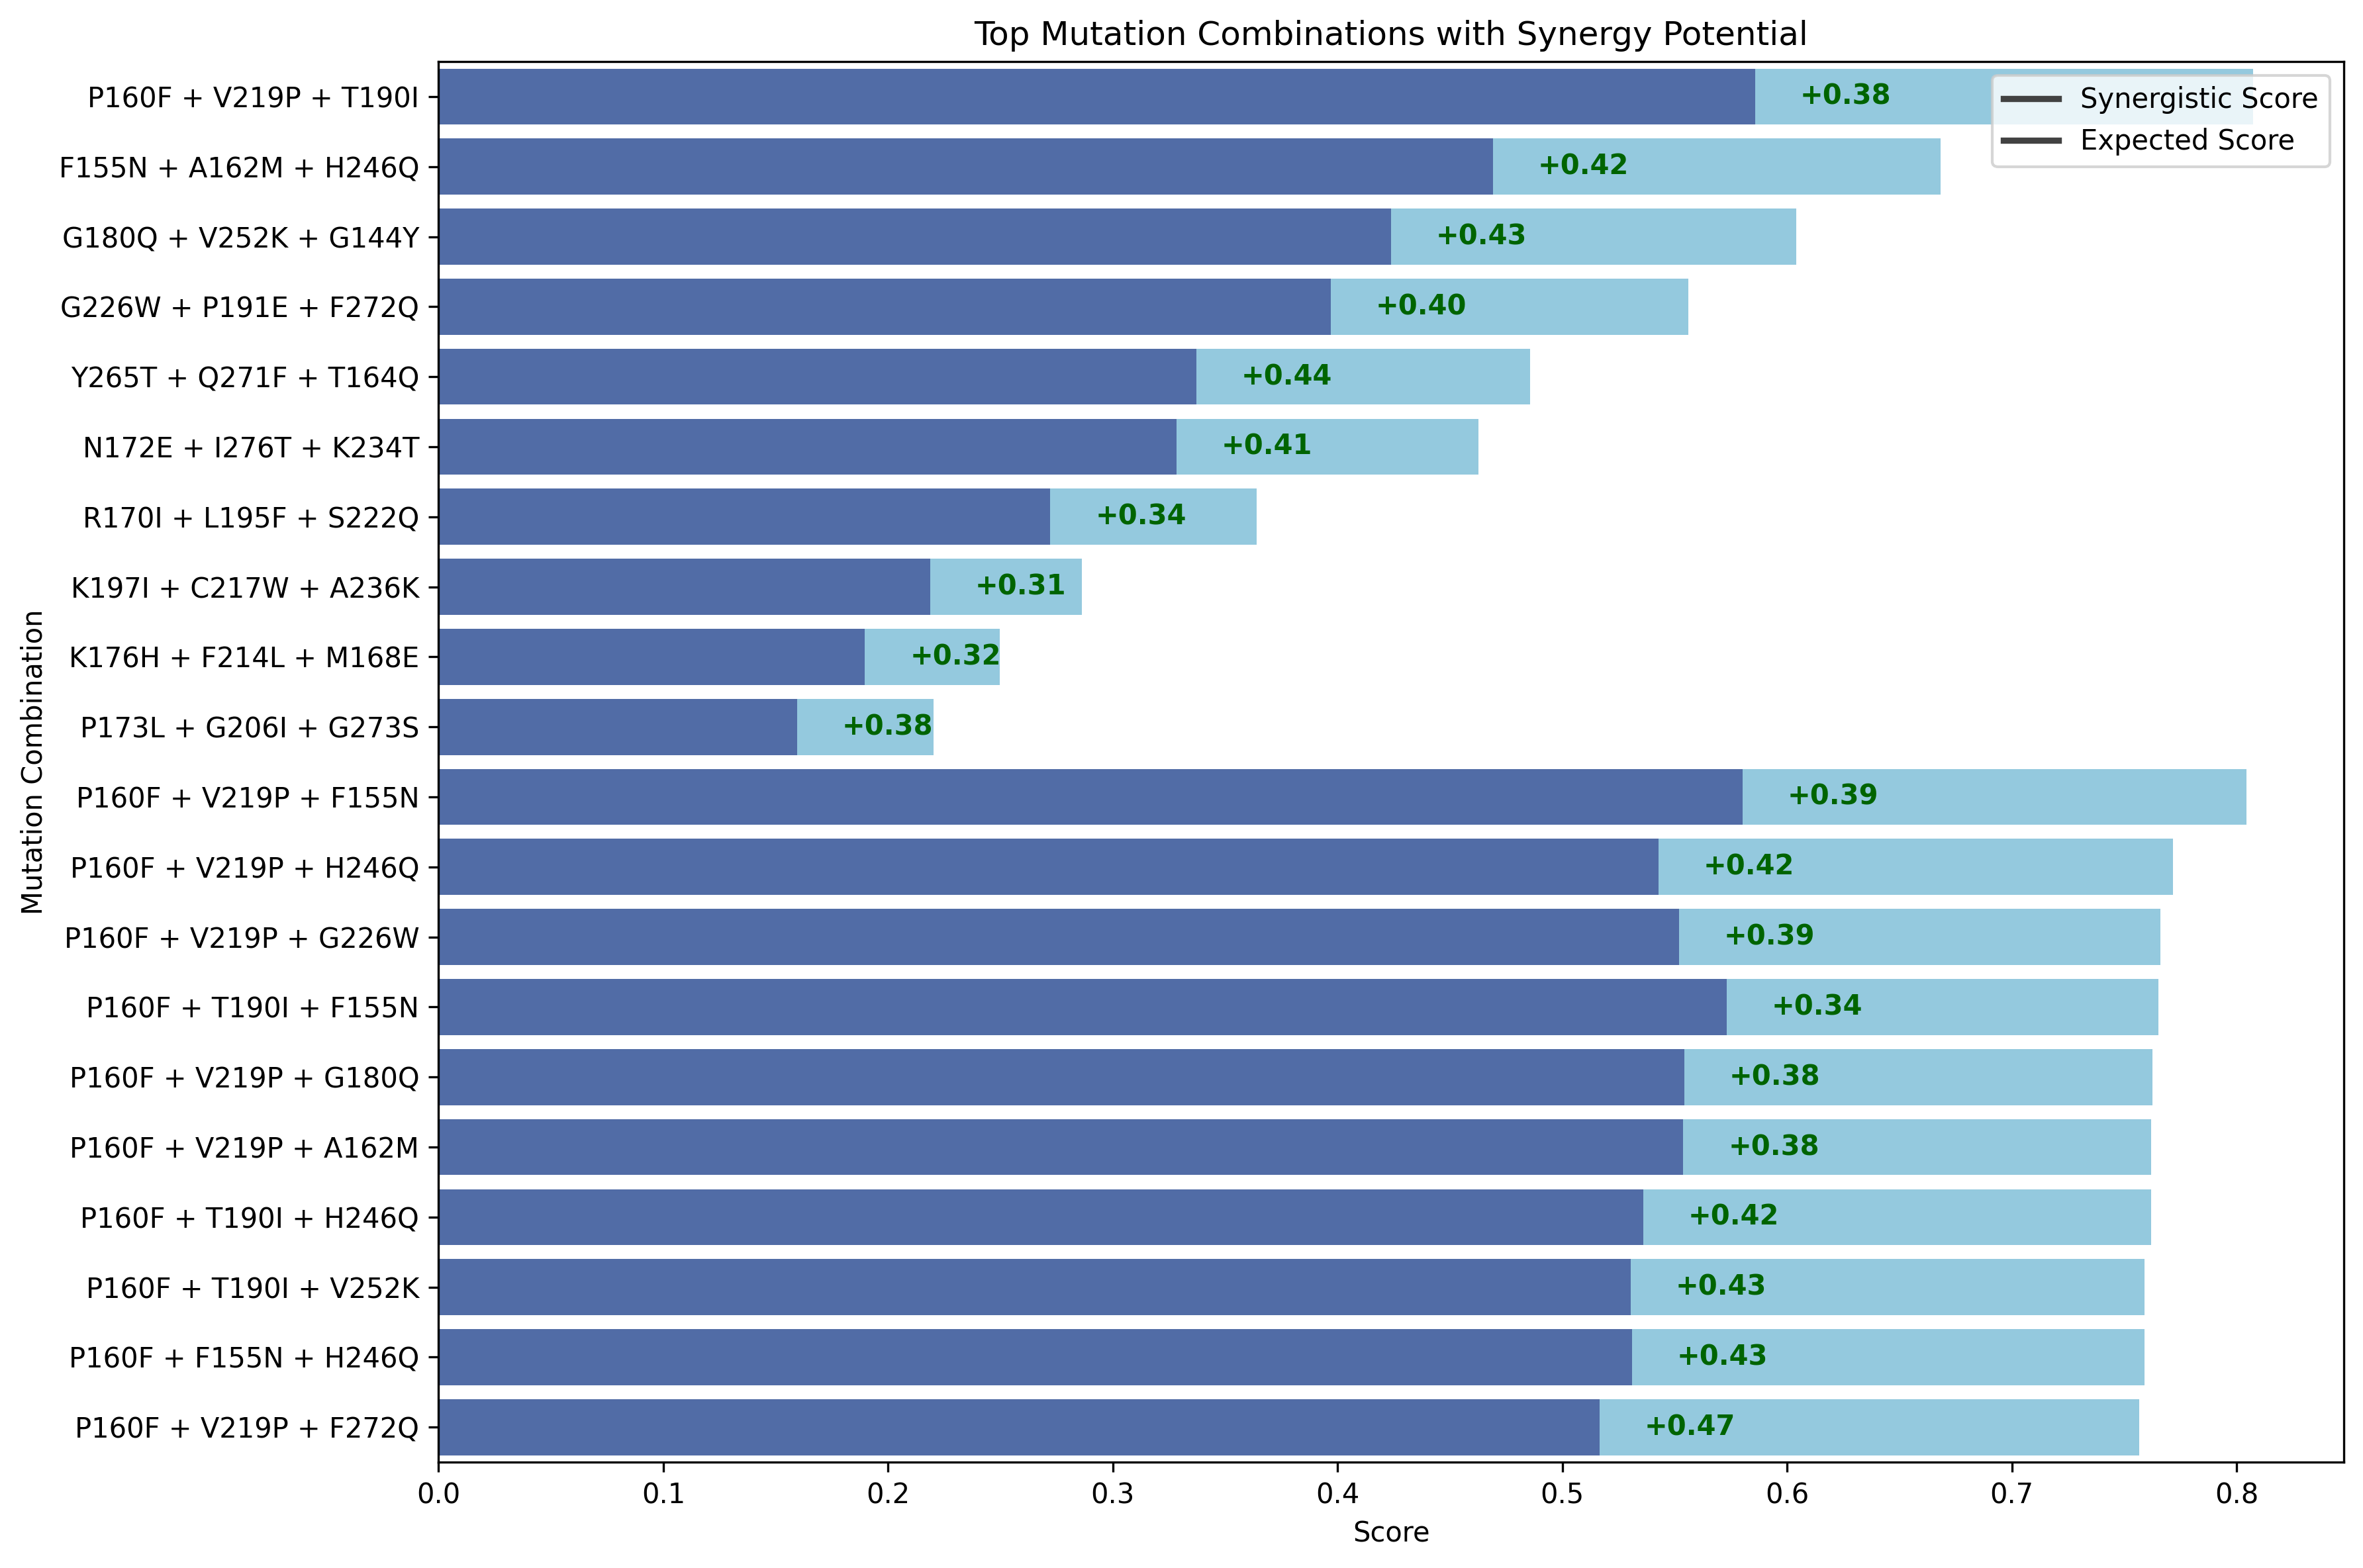

Source data for this figure (header and first rows):
mutations, individual_probabilities, expected_score, synergy_factor, synergistic_score, position_diversity, aa_diversity, positions
P160F + V219P + T190I, 0.8717, 0.8249, 0.8146, 0.5858, 0.378, 0.8072, 0.5122, 1.0, 160, 219, 190
F155N + A162M + H246Q, 0.8069, 0.7701, 0.7547, 0.469, 0.4246, 0.6681, 0.7899, 1.0, 155, 162, 246
G180Q + V252K + G144Y, 0.7707, 0.7467, 0.7364, 0.4238, 0.4252, 0.604, 0.9375, 0.8333, 180, 252, 144
G226W + P191E + F272Q, 0.7675, 0.7199, 0.7182, 0.3968, 0.4009, 0.5559, 0.7031, 1.0, 226, 191, 272
Y265T + Q271F + T164Q, 0.7012, 0.6941, 0.6928, 0.3372, 0.4402, 0.4856, 0.9288, 1.0, 265, 271, 164
N172E + I276T + K234T, 0.6973, 0.6908, 0.6815, 0.3283, 0.409, 0.4625, 0.9028, 0.8333, 172, 276, 234
R170I + L195F + S222Q, 0.6661, 0.6592, 0.6199, 0.2722, 0.3375, 0.364, 0.4514, 1.0, 170, 195, 222
K197I + C217W + A236K, 0.6324, 0.5969, 0.5795, 0.2188, 0.3082, 0.2862, 0.3385, 1.0, 197, 217, 236
K176H + F214L + M168E, 0.5838, 0.5748, 0.5651, 0.1896, 0.316, 0.2496, 0.3993, 1.0, 176, 214, 168
P173L + G206I + G273S, 0.5529, 0.5485, 0.5259, 0.1595, 0.38, 0.2201, 0.8681, 0.8333, 173, 206, 273
P160F + V219P + F155N, 0.8717, 0.8249, 0.8069, 0.5802, 0.3863, 0.8044, 0.5556, 1.0, 160, 219, 155
P160F + V219P + H246Q, 0.8717, 0.8249, 0.7547, 0.5427, 0.4219, 0.7717, 0.7465, 1.0, 160, 219, 246
P160F + V219P + G226W, 0.8717, 0.8249, 0.7675, 0.5519, 0.3878, 0.766, 0.5729, 1.0, 160, 219, 226
P160F + T190I + F155N, 0.8717, 0.8146, 0.8069, 0.573, 0.3354, 0.7652, 0.3038, 1.0, 160, 190, 155
P160F + V219P + G180Q, 0.8717, 0.8249, 0.7707, 0.5542, 0.3758, 0.7625, 0.5122, 1.0, 160, 219, 180
P160F + V219P + A162M, 0.8717, 0.8249, 0.7701, 0.5538, 0.3758, 0.7619, 0.5122, 1.0, 160, 219, 162
P160F + T190I + H246Q, 0.8717, 0.8146, 0.7547, 0.536, 0.4214, 0.7618, 0.7465, 1.0, 160, 190, 246
P160F + T190I + V252K, 0.8717, 0.8146, 0.7467, 0.5303, 0.4314, 0.759, 0.7986, 1.0, 160, 190, 252
P160F + F155N + H246Q, 0.8717, 0.8069, 0.7547, 0.5309, 0.4297, 0.759, 0.7899, 1.0, 160, 155, 246
P160F + V219P + F272Q, 0.8717, 0.8249, 0.7182, 0.5164, 0.4652, 0.7567, 0.9722, 1.0, 160, 219, 272
P160F + F155N + V252K, 0.8717, 0.8069, 0.7467, 0.5252, 0.4397, 0.7562, 0.842, 1.0, 160, 155, 252
P160F + T190I + G226W, 0.8717, 0.8146, 0.7675, 0.5451, 0.3873, 0.7561, 0.5729, 1.0, 160, 190, 226
P160F + V219P + V252K, 0.8717, 0.8249, 0.7467, 0.537, 0.4069, 0.7555, 0.7986, 0.8333, 160, 219, 252
P160F + F155N + G226W, 0.8717, 0.8069, 0.7675, 0.5399, 0.3956, 0.7534, 0.6163, 1.0, 160, 155, 226
V219P + T190I + F155N, 0.8249, 0.8146, 0.8069, 0.5422, 0.3834, 0.7501, 0.5556, 1.0, 219, 190, 155
P160F + T190I + F272Q, 0.8717, 0.8146, 0.7182, 0.51, 0.4647, 0.747, 0.9722, 1.0, 160, 190, 272
P160F + V219P + G144Y, 0.8717, 0.8249, 0.7364, 0.5296, 0.4019, 0.7424, 0.651, 1.0, 160, 219, 144
P160F + V219P + Y265T, 0.8717, 0.8249, 0.7012, 0.5043, 0.4522, 0.7323, 0.9115, 1.0, 160, 219, 265
P160F + V219P + I276T, 0.8717, 0.8249, 0.6908, 0.4968, 0.4694, 0.7299, 1.0, 1.0, 160, 219, 276
P160F + F155N + F272Q, 0.8717, 0.8069, 0.7182, 0.5052, 0.4448, 0.7299, 1.0, 0.8333, 160, 155, 272
P160F + T190I + G180Q, 0.8717, 0.8146, 0.7707, 0.5473, 0.3249, 0.7251, 0.2604, 1.0, 160, 190, 180
P160F + T190I + A162M, 0.8717, 0.8146, 0.7701, 0.5469, 0.3249, 0.7246, 0.2604, 1.0, 160, 190, 162
P160F + T190I + Y265T, 0.8717, 0.8146, 0.7012, 0.498, 0.4517, 0.7229, 0.9115, 1.0, 160, 190, 265
P160F + T190I + I276T, 0.8717, 0.8146, 0.6908, 0.4906, 0.4689, 0.7206, 1.0, 1.0, 160, 190, 276
P160F + F155N + Y265T, 0.8717, 0.8069, 0.7012, 0.4932, 0.46, 0.7201, 0.9549, 1.0, 160, 155, 265
P160F + A162M + H246Q, 0.8717, 0.7701, 0.7547, 0.5067, 0.4191, 0.7191, 0.7465, 1.0, 160, 162, 246
P160F + V219P + Q271F, 0.8717, 0.8249, 0.6941, 0.4991, 0.4372, 0.7174, 0.9635, 0.8333, 160, 219, 271
V219P + F155N + H246Q, 0.8249, 0.8069, 0.7547, 0.5024, 0.4273, 0.717, 0.7899, 1.0, 219, 155, 246
P160F + G180Q + V252K, 0.8717, 0.7707, 0.7467, 0.5017, 0.4292, 0.717, 0.7986, 1.0, 160, 180, 252
P160F + G226W + H246Q, 0.8717, 0.7675, 0.7547, 0.505, 0.419, 0.7166, 0.7465, 1.0, 160, 226, 246
P160F + A162M + V252K, 0.8717, 0.7701, 0.7467, 0.5013, 0.4292, 0.7165, 0.7986, 1.0, 160, 162, 252
P160F + G226W + V252K, 0.8717, 0.7675, 0.7467, 0.4996, 0.429, 0.714, 0.7986, 1.0, 160, 226, 252
P160F + A162M + G226W, 0.8717, 0.7701, 0.7675, 0.5153, 0.3851, 0.7137, 0.5729, 1.0, 160, 162, 226
P160F + F155N + I276T, 0.8717, 0.8069, 0.6908, 0.4859, 0.4685, 0.7136, 1.0, 1.0, 160, 155, 276
P160F + F155N + G180Q, 0.8717, 0.8069, 0.7707, 0.5421, 0.3159, 0.7133, 0.217, 1.0, 160, 155, 180
V219P + F155N + G226W, 0.8249, 0.8069, 0.7675, 0.5109, 0.3932, 0.7118, 0.6163, 1.0, 219, 155, 226
V219P + T190I + A162M, 0.8249, 0.8146, 0.7701, 0.5175, 0.3694, 0.7087, 0.4948, 1.0, 219, 190, 162
V219P + F155N + G180Q, 0.8249, 0.8069, 0.7707, 0.513, 0.3812, 0.7085, 0.5556, 1.0, 219, 155, 180
P160F + T190I + Q271F, 0.8717, 0.8146, 0.6941, 0.4929, 0.4367, 0.7082, 0.9635, 0.8333, 160, 190, 271
V219P + F155N + A162M, 0.8249, 0.8069, 0.7701, 0.5126, 0.3812, 0.708, 0.5556, 1.0, 219, 155, 162
T190I + F155N + H246Q, 0.8146, 0.8069, 0.7547, 0.4961, 0.4268, 0.7079, 0.7899, 1.0, 190, 155, 246
P160F + G180Q + H246Q, 0.8717, 0.7707, 0.7547, 0.5071, 0.3942, 0.7069, 0.7465, 0.8333, 160, 180, 246
P160F + T190I + G144Y, 0.8717, 0.8146, 0.7364, 0.523, 0.351, 0.7065, 0.3993, 1.0, 160, 190, 144
T190I + F155N + V252K, 0.8146, 0.8069, 0.7467, 0.4908, 0.4368, 0.7053, 0.842, 1.0, 190, 155, 252
P160F + A162M + F272Q, 0.8717, 0.7701, 0.7182, 0.4821, 0.4624, 0.7051, 0.9722, 1.0, 160, 162, 272
P160F + F155N + Q271F, 0.8717, 0.8069, 0.6941, 0.4882, 0.4436, 0.7048, 1.0, 0.8333, 160, 155, 271
P160F + G226W + F272Q, 0.8717, 0.7675, 0.7182, 0.4805, 0.4623, 0.7026, 0.9722, 1.0, 160, 226, 272
T190I + F155N + G226W, 0.8146, 0.8069, 0.7675, 0.5045, 0.3927, 0.7026, 0.6163, 1.0, 190, 155, 226
V219P + F155N + V252K, 0.8249, 0.8069, 0.7467, 0.497, 0.4123, 0.702, 0.842, 0.8333, 219, 155, 252
P160F + H246Q + V252K, 0.8717, 0.7547, 0.7467, 0.4913, 0.4284, 0.7018, 0.7986, 1.0, 160, 246, 252
... 40 more rows
